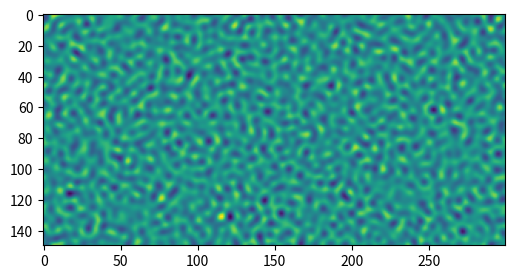

Python code for this plot:
import numpy as np
import matplotlib.pyplot as plt
import matplotlib.animation
import scipy.signal as signal


class newFluid:
    def __init__(self, height, width):
        self.heigth = height
        self.width = width
        self.omega = 1.
        self.u = np.zeros((2, height, width))
        self.fin = np.zeros((9, height, width))
        self.rho = np.ones(
            (height, width)) + .1 * np.random.rand(height, width)
        self.G = -6.
        self.wiX = [[1. / 36., 0., -1. / 36.], [1. / 9., 0, -1. / 9.],
                    [1. / 36., 0., -1. / 36.]]

        self.wiY = [[1. / 36., 1. / 9., 1. / 36.], [0, 0, 0],
                    [-1. / 36., -1. / 9., -1. / 36.]]

    def collision(self):
        ##shan-chen
        psi = 1 - np.exp(-1 * self.rho)

        somX = signal.convolve2d(psi, self.wiX, 'same', 'wrap')
        somY = signal.convolve2d(psi, self.wiY, 'same', 'wrap')

        Fx = -self.G * psi * somX
        Fy = -self.G * psi * somY

        self.u[0, :, :] = (self.fin[1, :, :] + self.fin[5, :, :] +
                           self.fin[8, :, :] - self.fin[3, :, :] -
                           self.fin[7, :, :] - self.fin[6, :, :]) / self.rho
        self.u[1, :, :] = (self.fin[2, :, :] + self.fin[5, :, :] +
                           self.fin[6, :, :] - self.fin[4, :, :] -
                           self.fin[7, :, :] - self.fin[8, :, :]) / self.rho

        #incorporating the force
        self.u[0, :, :] += Fx / (self.omega * self.rho)
        self.u[1, :, :] += Fy / (self.omega * self.rho)

        u2 = self.u[0, :, :]**2 + self.u[1, :, :]**2
        uxuy = self.u[0, :, :] * self.u[1, :, :]
        um32u2 = 1. - 1.5 * u2  #1 minus 3/2 of u**2

        self.fin[0, :, :] = self.fin[0, :, :] * (
            1. - self.omega) + self.omega * 4. / 9. * self.rho * (um32u2)
        self.fin[1, :, :] = self.fin[1, :, :] * (
            1. - self.omega) + self.omega * 1. / 9. * self.rho * (
                3. * self.u[0, :, :] + 4.5 * self.u[0, :, :]**2 + um32u2)
        self.fin[2, :, :] = self.fin[2, :, :] * (
            1. - self.omega) + self.omega * 1. / 9. * self.rho * (
                3. * self.u[1, :, :] + 4.5 * self.u[1, :, :]**2 + um32u2)
        self.fin[3, :, :] = self.fin[3, :, :] * (
            1. - self.omega) + self.omega * 1. / 9. * self.rho * (
                -3. * self.u[0, :, :] + 4.5 * self.u[0, :, :]**2 + um32u2)
        self.fin[4, :, :] = self.fin[4, :, :] * (
            1. - self.omega) + self.omega * 1. / 9. * self.rho * (
                -3. * self.u[1, :, :] + 4.5 * self.u[1, :, :]**2 + um32u2)
        self.fin[5, :, :] = self.fin[5, :, :] * (
            1. - self.omega) + self.omega * 1. / 36. * self.rho * (
                3. * (self.u[0, :, :] + self.u[1, :, :]) + 4.5 *
                (u2 + 2. * uxuy) + um32u2)
        self.fin[6, :, :] = self.fin[6, :, :] * (
            1. - self.omega) + self.omega * 1. / 36. * self.rho * (
                3. * (-self.u[0, :, :] + self.u[1, :, :]) + 4.5 *
                (u2 - 2. * uxuy) + um32u2)
        self.fin[7, :, :] = self.fin[7, :, :] * (
            1. - self.omega) + self.omega * 1. / 36. * self.rho * (
                3. * (-self.u[0, :, :] - self.u[1, :, :]) + 4.5 *
                (u2 + 2. * uxuy) + um32u2)
        self.fin[8, :, :] = self.fin[8, :, :] * (
            1. - self.omega) + self.omega * 1. / 36. * self.rho * (
                3. * (self.u[0, :, :] - self.u[1, :, :]) + 4.5 *
                (u2 - 2. * uxuy) + um32u2)

    def streaming(self):
        self.fin[2, :, :] = np.roll(self.fin[2, :, :], 1, axis=0)
        self.fin[5, :, :] = np.roll(self.fin[5, :, :], 1, axis=0)
        self.fin[6, :, :] = np.roll(self.fin[6, :, :], 1, axis=0)

        self.fin[4, :, :] = np.roll(self.fin[4, :, :], -1, axis=0)
        self.fin[8, :, :] = np.roll(self.fin[8, :, :], -1, axis=0)
        self.fin[7, :, :] = np.roll(self.fin[7, :, :], -1, axis=0)

        self.fin[1, :, :] = np.roll(self.fin[1, :, :], 1, axis=1)
        self.fin[5, :, :] = np.roll(self.fin[5, :, :], 1, axis=1)
        self.fin[8, :, :] = np.roll(self.fin[8, :, :], 1, axis=1)

        self.fin[3, :, :] = np.roll(self.fin[3, :, :], -1, axis=1)
        self.fin[7, :, :] = np.roll(self.fin[7, :, :], -1, axis=1)
        self.fin[6, :, :] = np.roll(self.fin[6, :, :], -1, axis=1)

        self.rho = np.sum(self.fin, axis=0)


fluid = newFluid(150, 300)

# PLOT LOOP
theFig = plt.figure(figsize=(8, 3))


def nextStep(arg):
    for _ in range(10):
        fluid.collision()
        fluid.streaming()

    fluidImage = plt.imshow(fluid.rho)

    return (fluidImage, )


animate = matplotlib.animation.FuncAnimation(
    theFig, nextStep, interval=1, blit=True)
plt.show()

